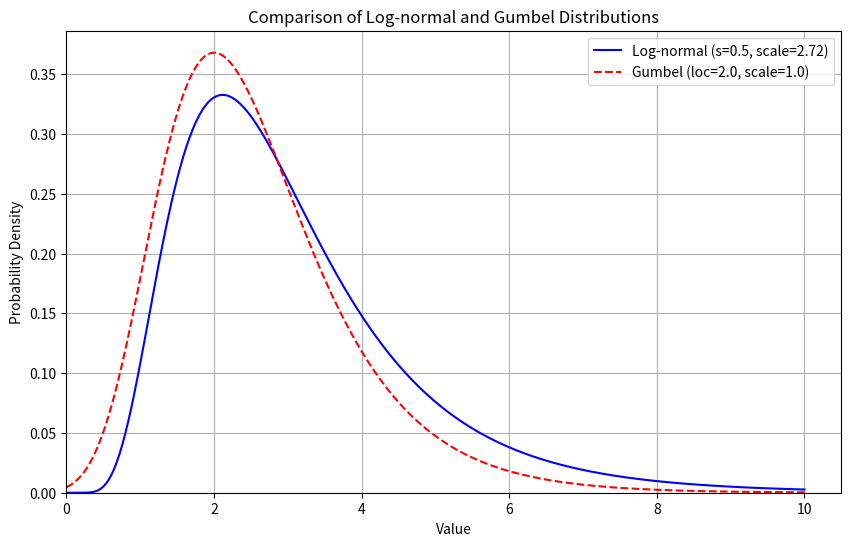

Reproduce this figure in Python.
import numpy as np
from scipy.stats import lognorm, gumbel_r
import matplotlib.pyplot as plt
s_lognorm = 0.5 
scale_lognorm = np.exp(1)


loc_gumbel = 2.0
scale_gumbel = 1.0


x = np.linspace(0, 10, 500)

pdf_lognorm = lognorm.pdf(x, s=s_lognorm, scale=scale_lognorm)


pdf_gumbel = gumbel_r.pdf(x, loc=loc_gumbel, scale=scale_gumbel)

plt.figure(figsize=(10, 6))
plt.plot(x, pdf_lognorm, label=f'Log-normal (s={s_lognorm}, scale={scale_lognorm:.2f})', color='blue')
plt.plot(x, pdf_gumbel, label=f'Gumbel (loc={loc_gumbel}, scale={scale_gumbel})', color='red', linestyle='--')

plt.title('Comparison of Log-normal and Gumbel Distributions')
plt.xlabel('Value')
plt.ylabel('Probability Density')
plt.legend()
plt.grid(True)
plt.ylim(bottom=0)
plt.xlim(left=0)

plt.show()
